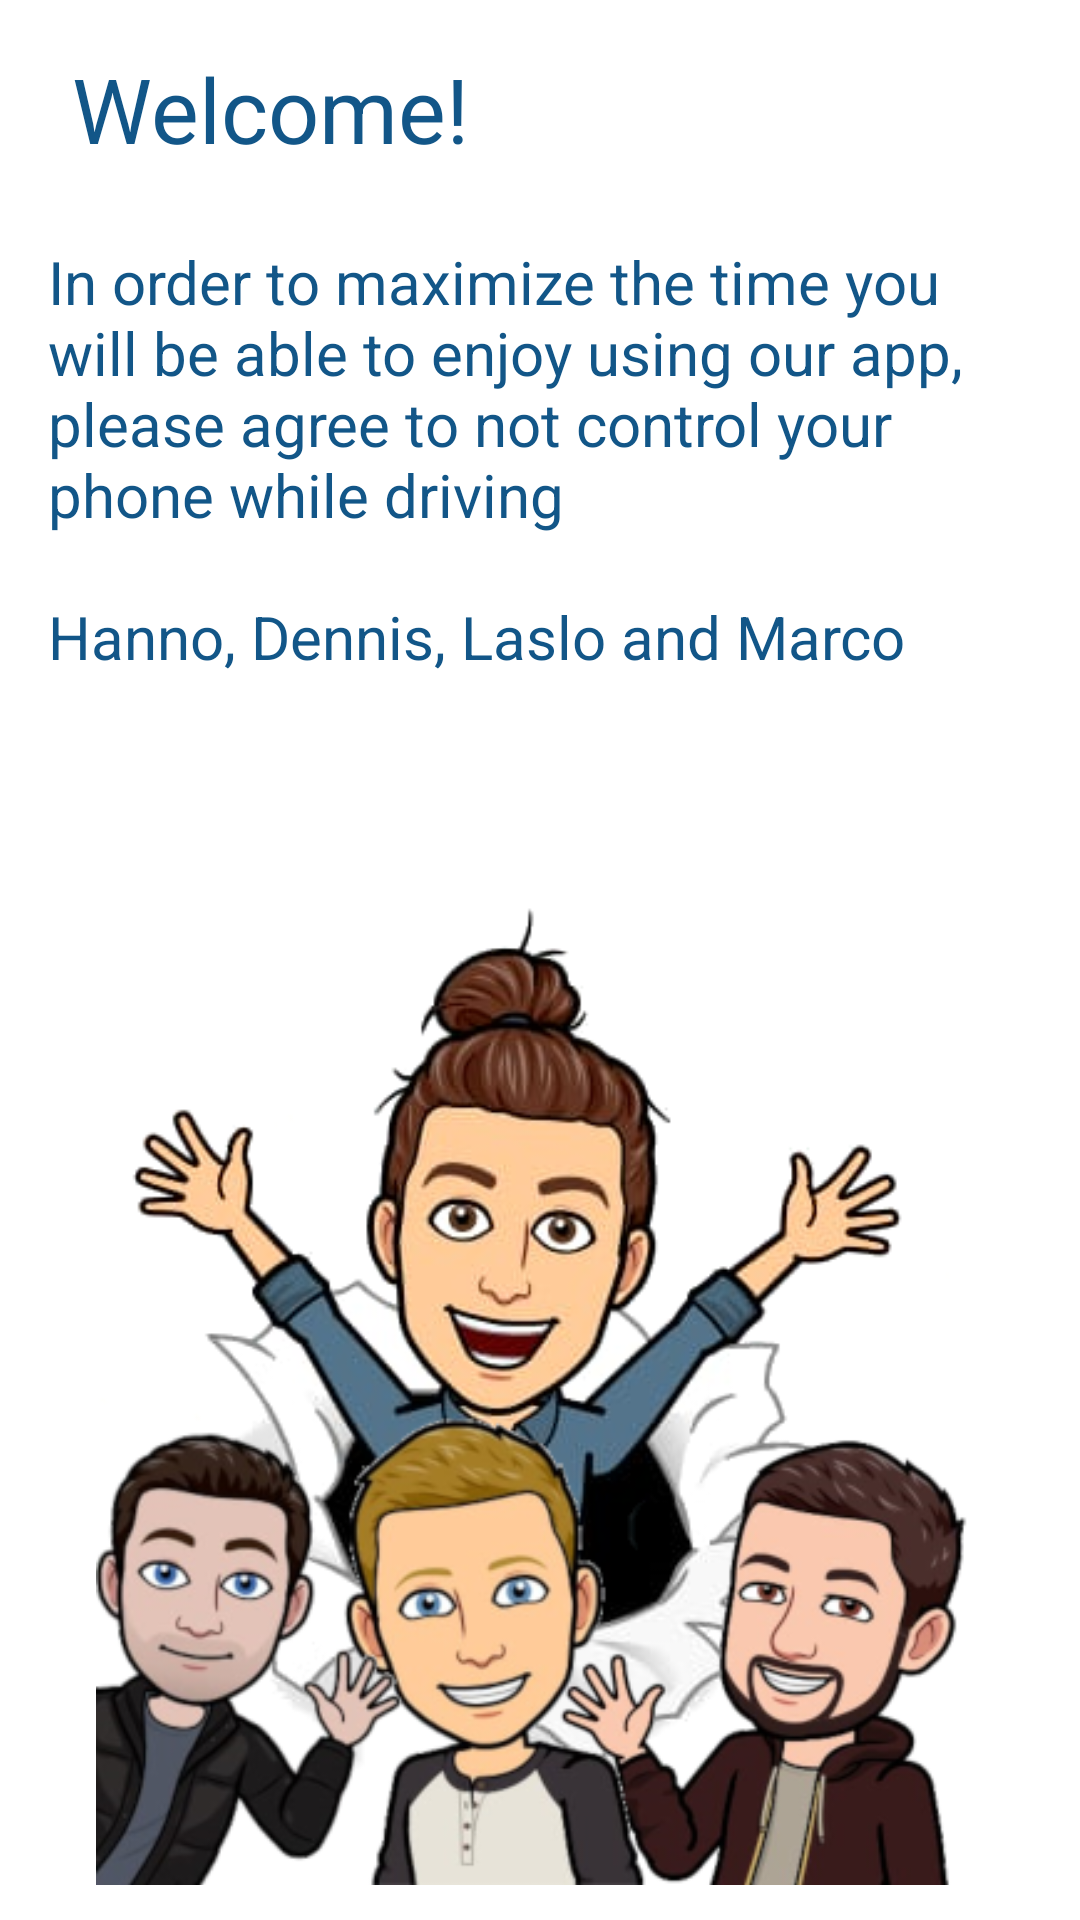

Here is an Android app screen rendered from its layout file. Give the layout XML and the strings, colors and styles it references.
<!-- AndroidManifest.xml: application theme AppTheme -->
<!-- res/layout/welcome_dialog.xml -->
<?xml version="1.0" encoding="utf-8"?>
<androidx.constraintlayout.widget.ConstraintLayout xmlns:android="http://schemas.android.com/apk/res/android"
    xmlns:app="http://schemas.android.com/apk/res-auto"
    xmlns:tools="http://schemas.android.com/tools"
    android:orientation="vertical"
    android:layout_width="match_parent"
    android:layout_height="match_parent">


    <TextView
        android:id="@+id/textView"
        android:layout_width="wrap_content"
        android:layout_height="wrap_content"
        android:layout_marginStart="24dp"
        android:layout_marginLeft="24dp"
        android:layout_marginTop="16dp"
        android:layout_marginBottom="8dp"
        android:text="@string/welcomeDiagTitle"
        android:textSize="30sp"
        android:textColor="@color/colorPrimary"
        app:fontFamily="@font/abel_regular"
        app:layout_constraintBottom_toTopOf="@+id/textView2"
        app:layout_constraintStart_toStartOf="parent"
        app:layout_constraintTop_toTopOf="parent" />


    <TextView
        android:id="@+id/textView2"
        android:layout_width="0dp"
        android:layout_height="wrap_content"
        android:layout_marginStart="16dp"
        android:layout_marginLeft="16dp"
        android:layout_marginTop="16dp"
        android:layout_marginEnd="16dp"
        android:layout_marginRight="16dp"
        android:layout_marginBottom="8dp"
        android:text="@string/welcomeDiagMsg"
        android:textColor="@color/colorPrimary"
        android:textSize="20sp"
        app:fontFamily="@font/abel_regular"
        app:layout_constraintBottom_toTopOf="@+id/welcomeImage"
        app:layout_constraintEnd_toEndOf="parent"
        app:layout_constraintStart_toStartOf="parent"
        app:layout_constraintTop_toBottomOf="@+id/textView" />


    <ImageView
        android:id="@+id/welcomeImage"
        android:layout_width="0dp"
        android:layout_height="wrap_content"
        android:layout_gravity="center"
        android:layout_marginStart="32dp"
        android:layout_marginLeft="32dp"
        android:layout_marginTop="39dp"
        android:src="@drawable/welcome_image_group"
        app:layout_constraintEnd_toEndOf="parent"
        app:layout_constraintStart_toStartOf="parent"
        app:layout_constraintTop_toBottomOf="@+id/textView2" />

</androidx.constraintlayout.widget.ConstraintLayout>
<!-- resources referenced by this layout -->
<resources>
  <color name="colorPrimary">#125688</color>
  <!-- drawable welcome_image_group: png bitmap (drawable, 215171 bytes) -->
  <string name="welcomeDiagMsg">In order to maximize the time you will be able to enjoy using our app, please agree to not control your phone while driving\n\nHanno, Dennis, Laslo and Marco</string>
  <string name="welcomeDiagTitle">Welcome!</string>
  <style name="AppTheme" parent="Theme.MaterialComponents.Light.NoActionBar">
          
          <item name="colorPrimary">@color/colorPrimary</item>
          <item name="colorPrimaryDark">@color/colorPrimaryDark</item>
          <item name="colorSecondary">@color/lightColorPrimary</item>
          <item name="colorAccent">@color/colorPrimary</item>
          <item name="android:typeface">serif</item>
      </style>
  <color name="colorPrimaryDark">#01579b</color>
  <color name="lightColorPrimary">#3D92CF</color>
</resources>
